Run: headless pygame with SDL's dummy video driver; simulated clock (each Clock.tick advances the game by its frame time, no real sleeping); random seed 0; keys injected as events and as key.get_pressed() state; no mouse input.
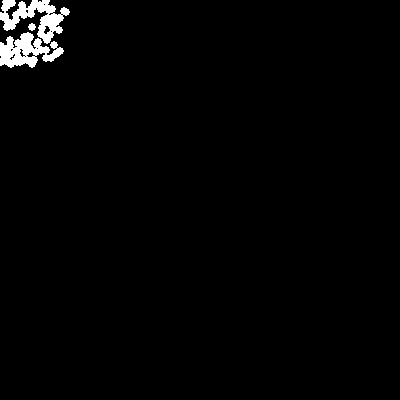
Frame 1 of 4 · flips 1–60 · no input
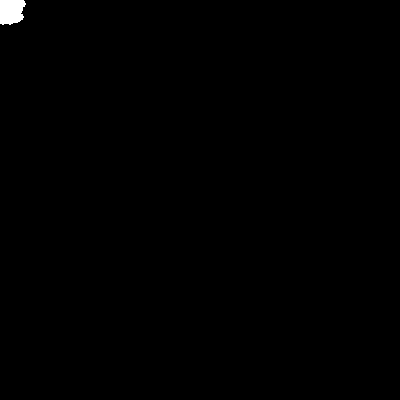
Frame 2 of 4 · flips 61–180 · tapped SPACE, RETURN · held RIGHT (→), D
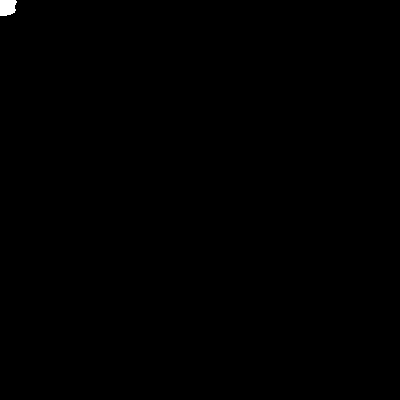
Frame 3 of 4 · flips 181–300 · held DOWN (↓), S
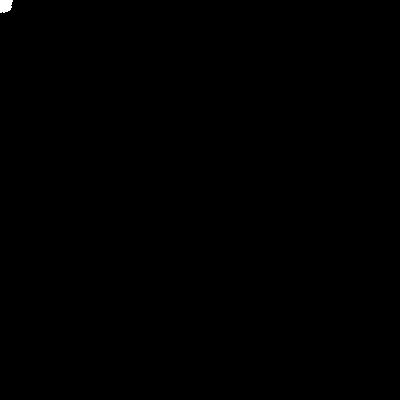
Frame 4 of 4 · flips 301–420 · held LEFT (←), A, UP (↑), W

The pygame program that drew these frames:

import pygame
import random

(width, height) = (400, 400)
screen = pygame.display.set_mode((width, height))   
pygame.display.set_caption('Starfield')
mainclock = pygame.time.Clock()

class Star:
    def __init__(self):
        self.x = random.randint(0, width)
        self.y = random.randint(0, height)
        self.z = 0
    def update(self):
        self.z += 0.1
    def draw(self):
        sx = (self.x / self.z)
        sy = (self.y / self.z)
        print(self.z)
        pygame.draw.circle(screen, (255,255,255), (sx,sy), 4)
        # pygame.draw.circle(screen, (255,255,255), (self.x,self.y), 4)

stars = []
for i in range(100):
    s = Star()
    stars.append(s)



running = True
while running:
    for event in pygame.event.get():
        if event.type == pygame.QUIT:
            running = False
    screen.fill((0,0,0))
    for star in stars:
        star.update()
        star.draw()
    pygame.display.flip()
